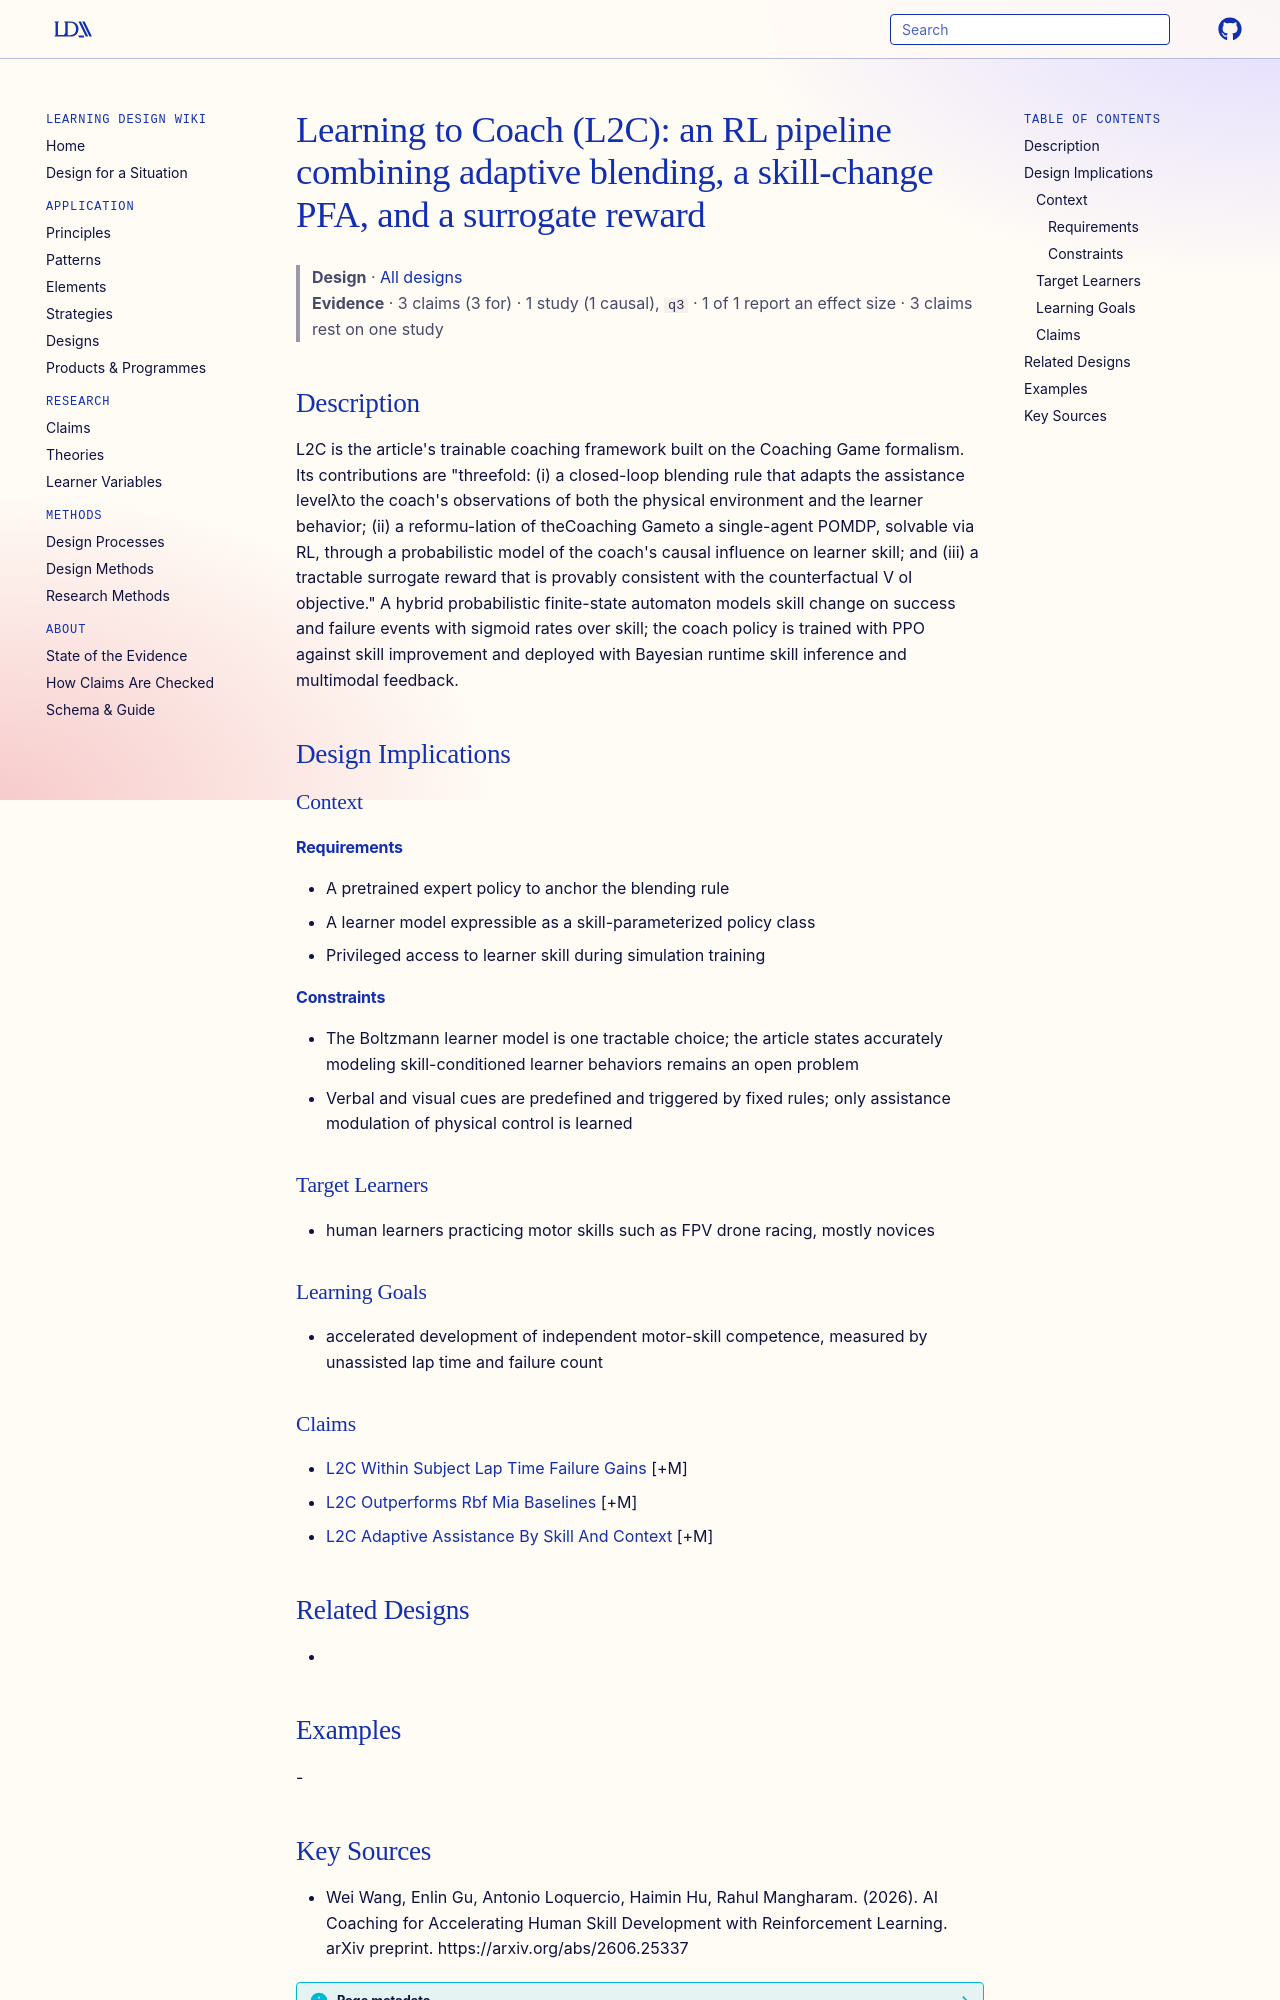

repository: Learning-Design-Alliance/learning-wiki · page: designs/l2c-rl-coaching-framework/index.html · generator: mkdocs

---
type: design
id: l2c-rl-coaching-framework
title: "Learning to Coach (L2C): an RL pipeline combining adaptive blending, a skill-change PFA, and a surrogate reward"
description: "L2C is the article's trainable coaching framework built on the Coaching Game formalism."
status: review
generated:
  by: "process:settle-candidates"
  at: 2026-10-10
sources:
  - id: wei-wang-2026
    resource: "https://arxiv.org/abs/2606.25337"
    title: "Wei Wang, Enlin Gu, Antonio Loquercio, Haimin Hu, Rahul Mangharam. (2026). AI Coaching for Accelerating Human Skill Development with Reinforcement Learning. arXiv preprint. https://arxiv.org/abs/2606.25337"
    author: Wei Wang, Enlin Gu, Antonio Loquercio, Haimin Hu, Rahul Mangharam
---

# Learning to Coach (L2C): an RL pipeline combining adaptive blending, a skill-change PFA, and a surrogate reward

> **Design** · [All designs](index.md)
> **Evidence** · 3 claims (3 for) · 1 study (1 causal), `q3` · 1 of 1 report an effect size · 3 claims rest on one study

## Description
L2C is the article's trainable coaching framework built on the Coaching Game formalism. Its contributions are "threefold: (i) a closed-loop blending rule that adapts the assistance levelλto the coach's observations of both the physical environment and the learner behavior; (ii) a reformu-lation of theCoaching Gameto a single-agent POMDP, solvable via RL, through a probabilistic model of the coach's causal influence on learner skill; and (iii) a tractable surrogate reward that is provably consistent with the counterfactual V oI objective." A hybrid probabilistic finite-state automaton models skill change on success and failure events with sigmoid rates over skill; the coach policy is trained with PPO against skill improvement and deployed with Bayesian runtime skill inference and multimodal feedback.

## Design Implications

### Context
#### Requirements
- A pretrained expert policy to anchor the blending rule
- A learner model expressible as a skill-parameterized policy class
- Privileged access to learner skill during simulation training
#### Constraints
- The Boltzmann learner model is one tractable choice; the article states accurately modeling skill-conditioned learner behaviors remains an open problem
- Verbal and visual cues are predefined and triggered by fixed rules; only assistance modulation of physical control is learned

### Target Learners
- human learners practicing motor skills such as FPV drone racing, mostly novices

### Learning Goals
- accelerated development of independent motor-skill competence, measured by unassisted lap time and failure count

### Claims
- [L2C Within Subject Lap Time Failure Gains](../claims/l2c-within-subject-lap-time-failure-gains.md) [+M]
- [L2C Outperforms Rbf Mia Baselines](../claims/l2c-outperforms-rbf-mia-baselines.md) [+M]
- [L2C Adaptive Assistance By Skill And Context](../claims/l2c-adaptive-assistance-by-skill-and-context.md) [+M]

## Related Designs
- 

## Examples
-
